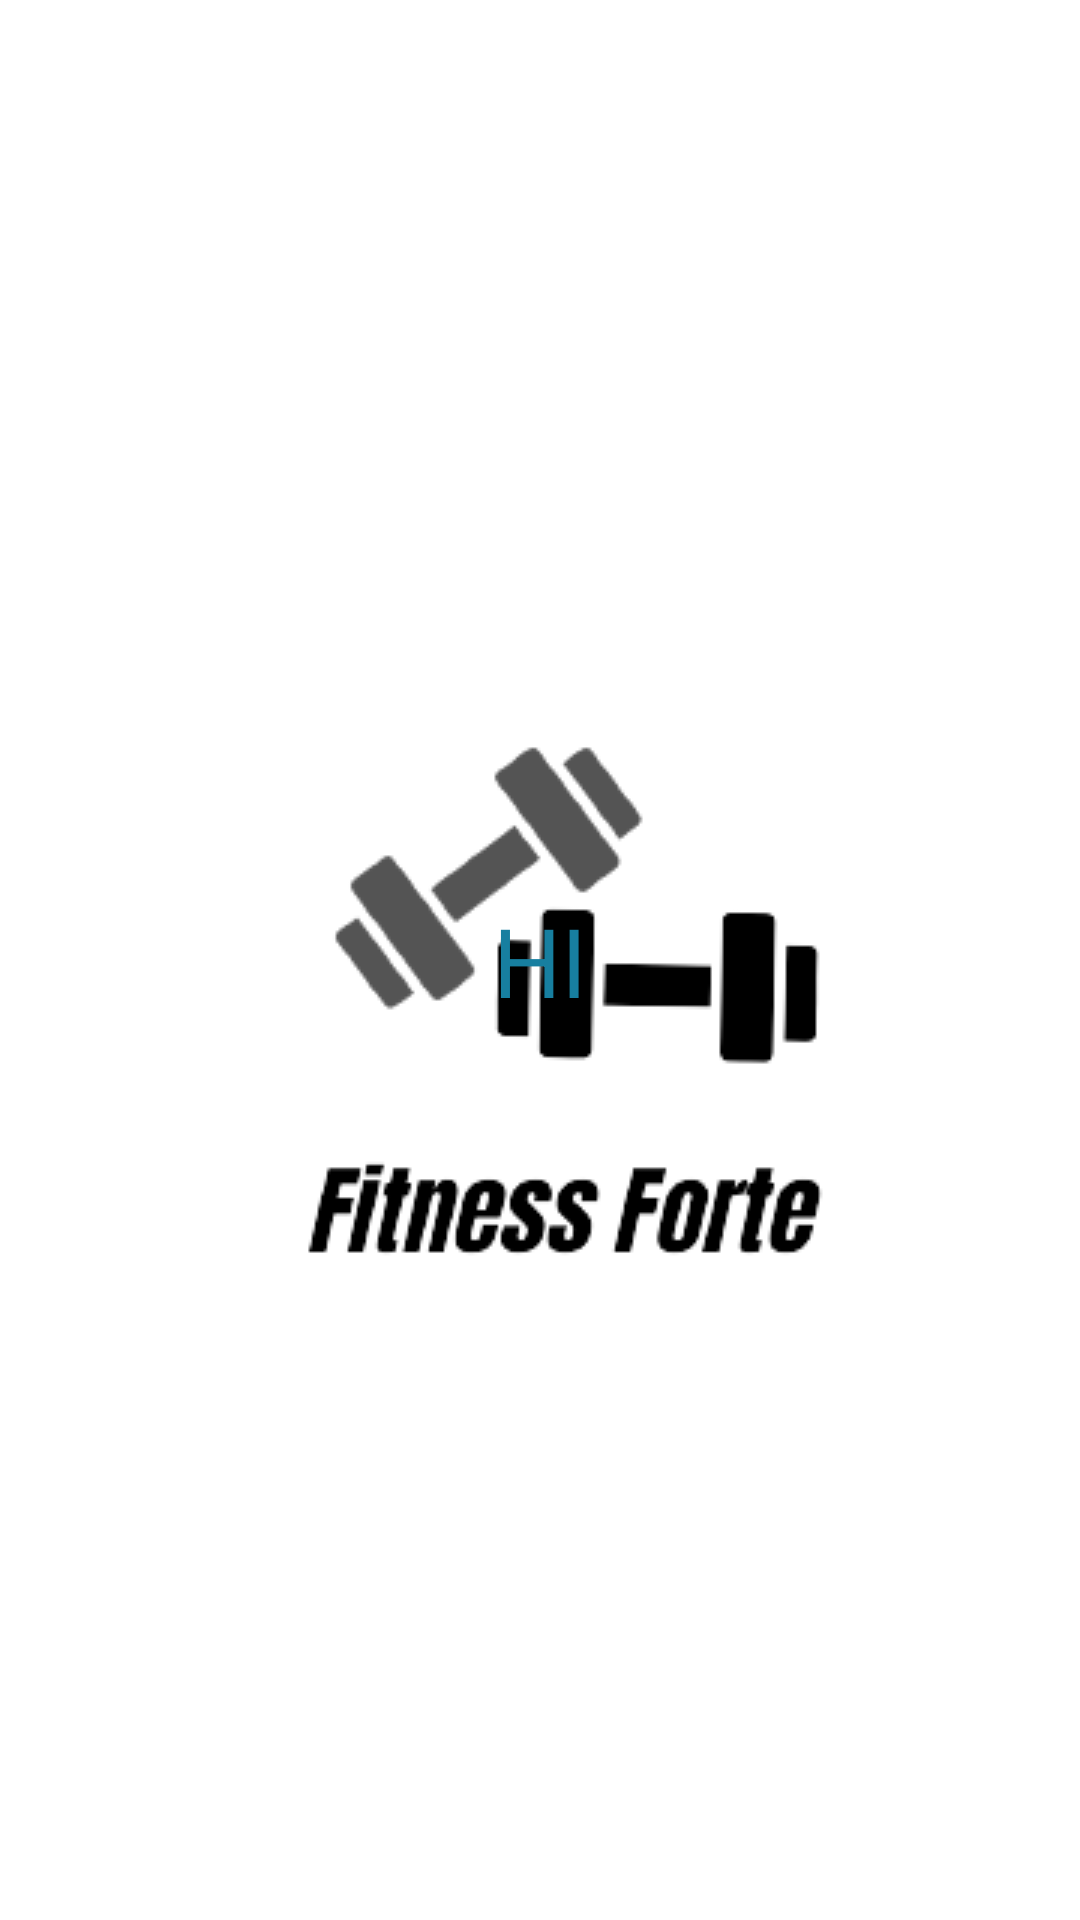

This screen was rendered from an Android layout file. Write that file and the resources it references.
<!-- AndroidManifest.xml: application theme splashScreenTheme -->
<!-- res/layout/fragment_main_screen.xml -->
<?xml version="1.0" encoding="utf-8"?>
<androidx.constraintlayout.widget.ConstraintLayout xmlns:android="http://schemas.android.com/apk/res/android"
    xmlns:tools="http://schemas.android.com/tools"
    android:layout_width="match_parent"
    android:layout_height="match_parent"
    xmlns:app="http://schemas.android.com/apk/res-auto"
    tools:context=".feature_note.presentation.MainScreen">

    <TextView
        android:id="@+id/ms_text"
        android:layout_width="wrap_content"
        android:layout_height="wrap_content"
        android:text="HI"
        android:textSize="32sp"
        android:textColor="@color/blue_500"
        android:textAlignment="center"
        app:layout_constraintTop_toTopOf="parent"
        app:layout_constraintBottom_toBottomOf="parent"
        app:layout_constraintStart_toStartOf="parent"
        app:layout_constraintEnd_toEndOf="parent"/>



</androidx.constraintlayout.widget.ConstraintLayout>
<!-- resources referenced by this layout -->
<resources>
  <color name="blue_500">#FF177FA0</color>
  <style name="splashScreenTheme" parent="Theme.MaterialComponents.NoActionBar">
          <item name="android:windowBackground">@drawable/splash_image</item>
          <item name="android:statusBarColor">@color/white</item>
      </style>
  <!-- drawable splash_image (drawable) -->
  <?xml version="1.0" encoding="utf-8"?>
  <layer-list xmlns:android="http://schemas.android.com/apk/res/android">
  
      <item android:drawable="@color/white"/>
  
      <item android:drawable="@drawable/splash_icon" android:gravity="center"/>
  
  </layer-list>
  <color name="white">#FFFFFFFF</color>
  <!-- drawable splash_icon: png bitmap (drawable, 19267 bytes) -->
</resources>
